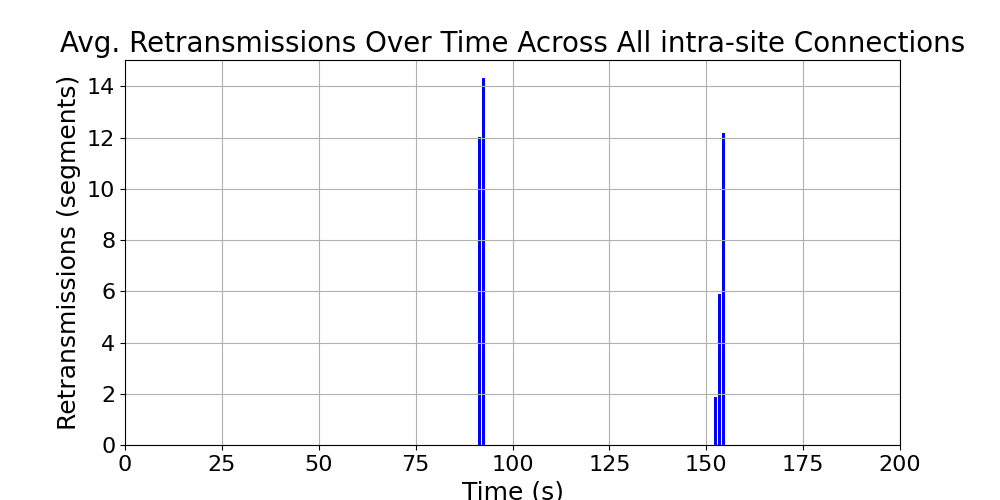

The table this chart was drawn from, first rows:
time_bin, retransmissions, time_bin_mid
[2, 3), 0.0, 2.5
[58, 59), 0.0, 58.5
[59, 60), 0.0, 59.5
[60, 61), 0.0, 60.5
[61, 62), 0.0, 61.5
[62, 63), 0.0, 62.5
[63, 64), 0.0, 63.5
[64, 65), 0.0, 64.5
[65, 66), 0.0, 65.5
[66, 67), 0.0, 66.5
[67, 68), 0.0, 67.5
[68, 69), 0.0, 68.5
[69, 70), 0.0, 69.5
[70, 71), 0.0, 70.5
[71, 72), 0.0, 71.5
[72, 73), 0.0, 72.5
[73, 74), 0.0, 73.5
[74, 75), 0.0, 74.5
[75, 76), 0.0, 75.5
[76, 77), 0.0, 76.5
[77, 78), 0.0, 77.5
[78, 79), 0.0, 78.5
[79, 80), 0.0, 79.5
[80, 81), 0.0, 80.5
[81, 82), 0.0, 81.5
[82, 83), 0.0, 82.5
[83, 84), 0.0, 83.5
[84, 85), 0.0, 84.5
[85, 86), 0.0, 85.5
[86, 87), 0.0, 86.5
[87, 88), 0.0, 87.5
[88, 89), 0.0, 88.5
[89, 90), 0.0, 89.5
[90, 91), 0.0, 90.5
[91, 92), 12.02, 91.5
[92, 93), 14.32, 92.5
[102, 103), 0.0, 102.5
[103, 104), 0.0, 103.5
[104, 105), 0.0, 104.5
[105, 106), 0.0, 105.5
[119, 120), 0.0, 119.5
[120, 121), 0.0, 120.5
[121, 122), 0.0, 121.5
[122, 123), 0.0, 122.5
[123, 124), 0.0, 123.5
[124, 125), 0.0, 124.5
[125, 126), 0.0, 125.5
[126, 127), 0.0, 126.5
[127, 128), 0.0, 127.5
[128, 129), 0.0, 128.5
[129, 130), 0.0, 129.5
[130, 131), 0.0, 130.5
[131, 132), 0.0, 131.5
[132, 133), 0.0, 132.5
[133, 134), 0.0, 133.5
[134, 135), 0.0, 134.5
[135, 136), 0.0, 135.5
[136, 137), 0.0, 136.5
[137, 138), 0.0, 137.5
[138, 139), 0.0, 138.5
... 56 more rows
